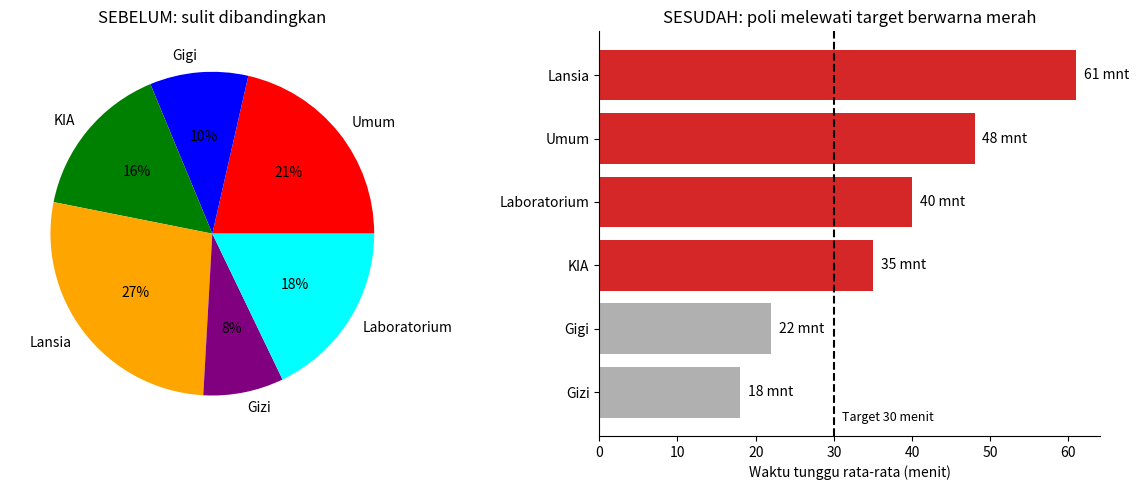

This chart was generated by the following Python code:
"""
Studi Kasus 5: Redesain Dashboard Waktu Tunggu Puskesmas (HCI & Data Visualization)
Berdasarkan Sesi 5: Human-Computer Interaction & Data Visualization

Membandingkan visualisasi LAMA (sulit dibaca) dengan visualisasi BARU (sesuai prinsip HCI).
Cara menjalankan: python studikasus_5.py   (butuh: pip install matplotlib)
Hasil: file gambar hasil_visualisasi.png
"""
import matplotlib
matplotlib.use("Agg")
import matplotlib.pyplot as plt

poli = ["Umum", "Gigi", "KIA", "Lansia", "Gizi", "Laboratorium"]
tunggu = [48, 22, 35, 61, 18, 40]      # rata-rata waktu tunggu (menit)
TARGET = 30                            # target waktu tunggu maksimal (menit)

fig, (kiri, kanan) = plt.subplots(1, 2, figsize=(12, 5))

# --- SEBELUM: pie chart penuh warna, tanpa urutan, sulit dibandingkan ---
kiri.pie(tunggu, labels=poli, autopct="%1.0f%%",
         colors=["red", "blue", "green", "orange", "purple", "cyan"])
kiri.set_title("SEBELUM: sulit dibandingkan")

# --- SESUDAH: bar terurut, warna hanya untuk yang melewati target ---
urut = sorted(zip(tunggu, poli))
nilai, nama = [u[0] for u in urut], [u[1] for u in urut]
warna = ["#d62728" if v > TARGET else "#b0b0b0" for v in nilai]   # pre-attentive: merah = masalah
kanan.barh(nama, nilai, color=warna)
kanan.axvline(TARGET, color="black", linestyle="--")
kanan.text(TARGET + 1, -0.45, f"Target {TARGET} menit", fontsize=9)
for i, v in enumerate(nilai):
    kanan.text(v + 1, i, f"{v} mnt", va="center")                  # recognition over recall
kanan.set_title("SESUDAH: poli melewati target berwarna merah")
kanan.set_xlabel("Waktu tunggu rata-rata (menit)")
for sisi in ("top", "right"):
    kanan.spines[sisi].set_visible(False)                          # kurangi beban visual

plt.tight_layout()
plt.savefig("hasil_visualisasi.png", dpi=120)

lewat = [n for v, n in urut if v > TARGET]
print(f"Poli melewati target {TARGET} menit: {', '.join(lewat)}")
print("Gambar disimpan sebagai hasil_visualisasi.png")
